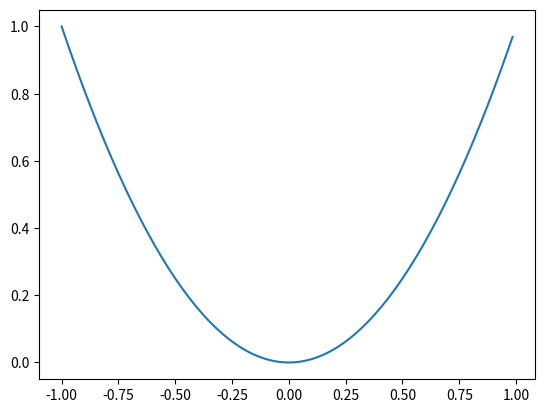

The matplotlib source for this figure:
# -*- coding: utf-8 -*-
#

import numpy as np
import scipy as sp
import matplotlib.pylab as plt

N = 128
x = range( N ) / np.double(N) * 2 - 1
y = x**2

plt.plot( x, y )

Y = np.fft.fft( y )

cutoff = 3
flt = np.zeros(N)
flt[:cutoff] = 1
flt[-cutoff+1:] = 1

Ydash = Y * flt

ydash = np.fft.ifft( Ydash )

